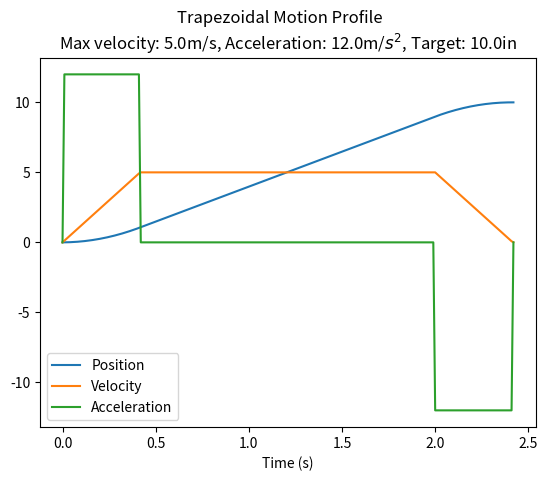

Recreate this plot in Python.
import matplotlib.pyplot as plt
import math

# define our simulation varaibles
setpoint = 10.0  # in
t_step = 0.01

v_max = 5.0  # in/s
a_max = 12.0  # in/s^2

# our motors have first order velocity dynamics, meaning it is not an advantage
# to use s-curve profiles. Therefore, we'll use trapezoidal profiles.

# the profle uses the following equations:
# x(t) = x0 + v0*t + 0.5*a*t^2, where x(t) is the position at time t
# v(t) = v0 + a*t, where v(t) is the velocity at time t


def generate_profile(max_v, time_to_max_v, dt, setpoint):
    '''
    max_v: the max velocity of the profile
    time_to_max_v: the time it takes to go from 0 to max_v
    dt: timestep (s)
    setpoint: target at which velocity is 0
    '''

    t_rec = [0.0]
    x_rec = [0.0]
    v_rec = [0.0]
    a_rec = [0.0]

    a = max_v / time_to_max_v
    time_at_max_v = setpoint / max_v - time_to_max_v

    if max_v * time_to_max_v > setpoint:
        time_to_max_v = math.sqrt(setpoint / a)
        time_from_max_v = time_to_max_v
        time_total = 2.0 * time_to_max_v
        profile_max_v = a * time_to_max_v

    else:
        time_from_max_v = time_to_max_v + time_at_max_v
        time_total = time_from_max_v + time_to_max_v
        profile_max_v = max_v

    while t_rec[-1] < time_total:
        t = t_rec[-1] + dt
        t_rec.append(t)

        if t < time_to_max_v:
            # accelerate to max v
            a_rec.append(a)
            v_rec.append(a*t)

        elif t < time_from_max_v:
            a_rec.append(0.0)
            v_rec.append(profile_max_v)

        elif t < time_total:
            decel_time = t - time_from_max_v
            a_rec.append(-a)
            v_rec.append(profile_max_v - a * decel_time)

        else:
            a_rec.append(0.0)
            v_rec.append(0.0)

        x_rec.append(x_rec[-1] + v_rec[-1] * dt)

    return t_rec, x_rec, v_rec, a_rec


# calculate the time it woudl take to reach max velocity
time_to_max_v = v_max / a_max

profile = generate_profile(v_max, time_to_max_v, t_step, setpoint)

# graph the profile
plt.plot(profile[0], profile[1])
plt.plot(profile[0], profile[2])
plt.plot(profile[0], profile[3])

plt.legend(['Position', 'Velocity', 'Acceleration'])
plt.xlabel('Time (s)')

plt.suptitle('Trapezoidal Motion Profile')
plt.title(
    'Max velocity: {}m/s, Acceleration: {}m/$s^2$, Target: {}in'.format(v_max, a_max, setpoint))

plt.show()